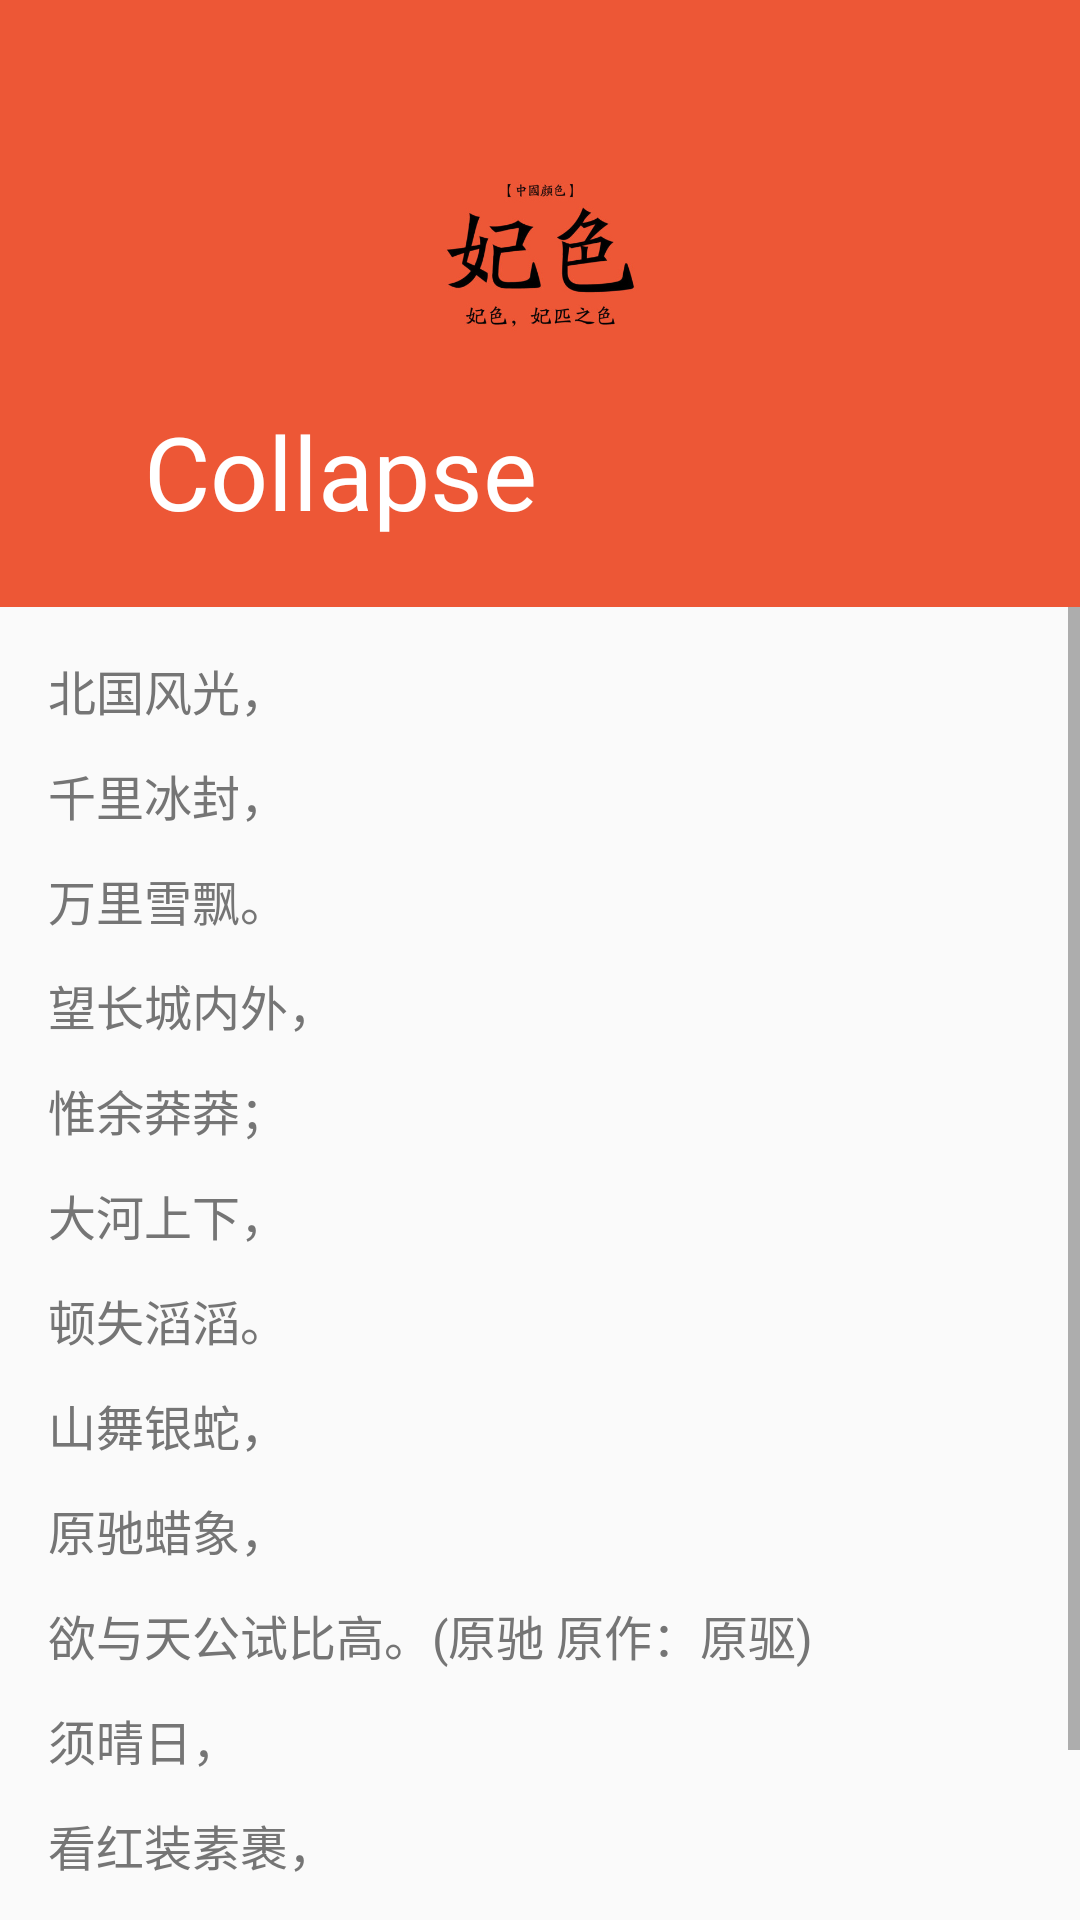

Android layout source for this screen:
<!-- AndroidManifest.xml: application theme Base.AppTheme -->
<!-- res/layout/activity_palette_detail.xml -->
<?xml version="1.0" encoding="utf-8"?>
<android.support.design.widget.CoordinatorLayout xmlns:android="http://schemas.android.com/apk/res/android"
    xmlns:app="http://schemas.android.com/apk/res-auto"
    android:layout_width="match_parent"
    android:layout_height="match_parent"
    android:fitsSystemWindows="true">

    <android.support.design.widget.AppBarLayout
        android:id="@+id/appbar"
        android:layout_width="match_parent"
        android:layout_height="wrap_content"
        android:fitsSystemWindows="true"
        android:theme="@style/ThemeOverlay.AppCompat.Dark.ActionBar">

        <android.support.design.widget.CollapsingToolbarLayout
            android:id="@+id/ctl_toolbar"
            android:layout_width="match_parent"
            android:layout_height="wrap_content"
            app:title="Collapse"
            app:contentScrim="?attr/colorPrimary"
            app:statusBarScrim="?attr/colorPrimaryDark"
            app:layout_scrollFlags="scroll|exitUntilCollapsed"
            app:expandedTitleMarginStart="48dp"
            app:expandedTitleMarginEnd="64dp"
            android:fitsSystemWindows="true">

            <ImageView
                android:id="@+id/iv_header"
                android:layout_width="match_parent"
                android:layout_height="wrap_content"
                android:fitsSystemWindows="true"
                android:src="@mipmap/ic_palette_00"
                android:adjustViewBounds="true"
                app:layout_collapseMode="parallax"
                app:layout_collapseParallaxMultiplier="0.7"/>

            <android.support.v7.widget.Toolbar
                android:id="@+id/tb_toolbar"
                android:layout_width="match_parent"
                android:layout_height="?attr/actionBarSize"
                app:popupTheme="@style/ThemeOverlay.AppCompat.Light"
                app:title="@string/app_name"
                app:layout_collapseMode="pin"/>

        </android.support.design.widget.CollapsingToolbarLayout>

    </android.support.design.widget.AppBarLayout>

    <ScrollView
        android:id="@+id/sv_content"
        android:layout_width="match_parent"
        android:layout_height="wrap_content"
        app:layout_behavior="@string/appbar_scrolling_view_behavior" >

        <LinearLayout
            android:layout_width="match_parent"
            android:layout_height="wrap_content"
            android:orientation="vertical">

            <TextView
                android:layout_width="wrap_content"
                android:layout_height="wrap_content"
                android:layout_margin="@dimen/dp_16"
                android:lineSpacingMultiplier="1.5"
                android:text="@string/snow"
                android:textColor="#757575"
                android:textSize="@dimen/sp_16"/>

        </LinearLayout>

    </ScrollView>

</android.support.design.widget.CoordinatorLayout>
<!-- resources referenced by this layout -->
<resources>
  <dimen name="dp_16">16dp</dimen>
  <dimen name="sp_16">16sp</dimen>
  <!-- mipmap ic_palette_00: jpg bitmap (mipmap-xxhdpi, 97422 bytes) -->
  <string name="app_name">MDStudySamples</string>
  <string name="snow">北国风光，\n千里冰封，\n万里雪飘。\n望长城内外，\n惟余莽莽；\n大河上下，\n顿失滔滔。\n山舞银蛇，\n原驰蜡象，\n欲与天公试比高。(原驰 原作：原驱)\n须晴日，\n看红装素裹，\n分外妖娆。(红装 一作：银装)\n江山如此多娇，\n引无数英雄竞折腰。\n惜秦皇汉武，\n略输文采；\n唐宗宋祖，\n稍逊风骚。\n一代天骄，\n成吉思汗，\n只识弯弓射大雕。\n俱往矣，\n数风流人物，\n还看今朝。</string>
  <style name="Base.AppTheme" parent="Theme.AppCompat.Light.NoActionBar">
          <item name="colorPrimary">@color/blue</item>
          <item name="colorPrimaryDark">@color/blue_dark</item>
          <item name="colorAccent">@color/red</item>
          <item name="textAllCaps">false</item>
      </style>
  <color name="blue">#3F51B5</color>
  <color name="blue_dark">#303F9F</color>
  <color name="red">#FF4081</color>
</resources>
